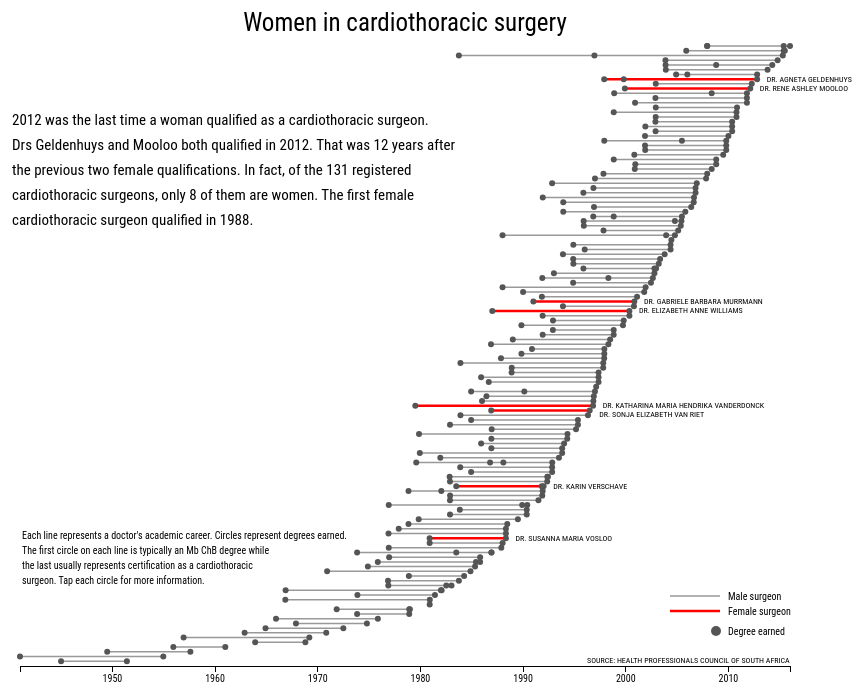
D3 v3 page, settled after 360 driven frames (6 s of simulated time); the page loaded 1 data file(s).


    var margin = {top: 50, right: 140, bottom: 30, left: 50},
        width = 960 - margin.left - margin.right,
        height = 700 - margin.top - margin.bottom;

    var parseDate = d3.time.format("%Y-%m-%dT00:00:00").parse
    var formatTime = d3.time.format("%e %B, %Y");
    var x = d3.time.scale()
        .range([0, width]);

    var y = d3.scale.linear()
        .range([height, 0]);

    var color = d3.scale.category10();

    var xAxis = d3.svg.axis()
        .scale(x)
        .orient("bottom");

    var yAxis = d3.svg.axis()
        .scale(y)
        .orient("left");

    var line = d3.svg.line()
        .interpolate("basis")
        .x(function(d) { return x(d.date); })
        .y(function(d) { return y(d.idx); });

    var line2 = d3.svg.line();

    // Define the div for the tooltip
    var div = d3.select("body").append("div")   
        .attr("class", "tooltip")               
        .style("opacity", 0);

    var svg = d3.select("body").append("svg")
        .attr("width", width + margin.left + margin.right)
        .attr("height", height + margin.top + margin.bottom)
        .append("g")
            .attr("transform", "translate(" + margin.left + "," + margin.top + ")");

    svg.append("text")
        .attr("class", "title")
        .attr("x", width / 2)
        .style("text-anchor", "middle")
        .attr("y", -15)
        .text("Women in cardiothoracic surgery")

    var bodytext = d3.select("body").append("div")   
        .attr("id", "body-text")
        .attr("class", "body-text")               
        .html("2012 was the last time a woman qualified as a cardiothoracic surgeon. <br/>Drs Geldenhuys and Mooloo both qualified in 2012. That was 12 years after<br/> the previous two female qualifications. In fact, of the 131 registered <br/>cardiothoracic surgeons, only 8 of them are women. The first female<br/> cardiothoracic surgeon qualified in 1988.")

    var explanation = d3.select("body").append("div")
        .attr("id", "explanation")
        .html("Each line represents a doctor's academic career. Circles represent degrees earned. <br/>The first circle on each line is typically an Mb ChB degree while<br/> the last usually represents certification as a cardiothoracic<br/>surgeon. Tap each circle for more information.")

    var source = d3.select("body").append("div")
        .attr("id", "source")
        .html("SOURCE: Health professionals council of South Africa")

    d3.json("cardiothoracic.json", function(error, data) {
        if (error) throw error;
        data.forEach(function(doctor) {
            doctor.degrees.forEach(function(degree) {
                degree.date = parseDate(degree.date);
            })
        });
        var dates = data.map(function(d) {
            return d.degrees.map(function(d2) {
                return d2.date;
            })
        })
        dates = _.flatten(dates)
        x.domain(d3.extent(dates));
        y.domain([0, data.length])

        svg.append("g")
            .attr("class", "x axis")
            .attr("transform", "translate(0," + height + ")")
            .call(xAxis);

        svg.append("g")
            .attr("class", "y axis")
            .call(yAxis)
            .append("text")
                .attr("transform", "rotate(-90)")
                .attr("x", -height/2)
                .attr("y", -10)
                .style("text-anchor", "middle")
                .text("Degrees obtained by vascular surgeons");

        var doctors = data.map(function(degrees, idx) {
            return {
                name: degrees.name,
                gender: degrees.gender,
                values: degrees.degrees.map(function(d) {
                return {
                    date: d.date,
                    idx: idx + 1,
                    degree: d.degree
                };
              })
            };
        });

        var doctor = svg.selectAll(".doctor")
            .data(doctors)
            .enter().append("g")
              .attr("class", "doctor")
              .attr("id", function(el, idx) {
                return "doctor-" + idx;
              });

        doctor.append("path")
            .attr("class", function(d) {
                console.log(d);
                if (d["gender"] == "male")
                    return "line male";
                else
                    return "line female";
            })
            .attr("d", function(d) {
                return line(d.values);
            })

        doctor.append("g")
            .attr("class", "dot")
            .each(function(d) {
                d3.select(this).selectAll("circle")
                    .data(d.values)
                    .enter()
                    .append("circle")
                        .attr("cx", function(d2) { return x(d2.date); })
                        .attr("cy", function(d2) { return y(d2.idx); })
                        .attr("r", 3)
                        .on("mouseover", function(d2) {      
                            div.transition()        
                                .duration(200)      
                                .style("opacity", .9);      
                            div.html("<strong>Name:</strong> " + d.name + "<br/><strong>Date:</strong> " + formatTime(d2.date) + "<br/><strong>Degree:</strong> "  + d2.degree)  
                                .style("left", (d3.event.pageX) + "px")     
                                .style("top", (d3.event.pageY - 28) + "px");    
                        })                  
                        .on("mouseout", function(d) {       
                            div.transition()        
                                .duration(500)      
                                .style("opacity", 0);   
                        })
                        .attr("class", function(d2) {
                            return "degree_other"
                        })
            })

        doctor.append("text")
            .attr("class", "name")
            .attr("x", function(d) { var arr = d.values; return x(arr[arr.length - 1].date); })
            .attr("y", function(d) { var arr = d.values; return y(arr[0].idx); })
            .attr("dx", "1.2em")
            .attr("dy", "0.3em")
            .style("text-anchor", "start")
            .text(function(d) {
                if (d.gender == "female")
                    return d.name;
            });

        var legend = svg.append("g")
            .attr("class", "legend")
            .attr("transform", "translate(" + (650) + ", " + (520) + ")")

        legend
            .append("path")
            .attr("class", "line male")
            .attr("d", function(d) {
                return line2([[0, 30], [50, 30]]);
            })

        legend
            .append("text")
            .style("text-anchor", "start")
            .attr("transform", "translate(50, 30)")
            .attr("dx", "0.8em")
            .attr("dy", "0.4em")
            .text("Male surgeon")

        legend
            .append("path")
            .attr("class", "line female")
            .attr("d", function(d) {
                return line2([[0, 45], [50, 45]]);
            })

        legend
            .append("text")
            .style("text-anchor", "start")
            .attr("transform", "translate(50, 45)")
            .attr("dx", "0.8em")
            .attr("dy", "0.4em")
            .text("Female surgeon")

        legend
            .append("circle")
            .attr("class", "degree_other")
            .attr("cx", 0)
            .attr("cy", 0)
            .attr("r", 5)
            .attr("transform", "translate(46, 65)")

        legend
            .append("text")
            .style("text-anchor", "start")
            .attr("cx", 0)
            .attr("cy", 0)
            .attr("dx", "0.8em")
            .attr("dy", "0.4em")
            .text("Degree earned")
            .attr("transform", "translate(50, 65)")



    })

    

### data: cardiothoracic.json
[
 {
  "gender": "male",
  "degrees": [
   {
    "date": "1945-01-01T00:00:00",
    "degree": "MB BCh Witwatersrand"
   },
   {
    "date": "1951-05-31T00:00:00",
    "degree": "FRCS Eng"
   }
  ],
  "name": "DR. GERSON  KATZ"
 },
 {
  "gender": "male",
  "degrees": [
   {
    "date": "1941-01-01T00:00:00",
    "degree": "MB BCh Witwatersrand"
   },
   {
    "date": "1954-12-17T00:00:00",
    "degree": "D Surg Witwatersrand"
   }
  ],
  "name": "DR. JOHANNES CHRISTIAAN VAN DER SPUY"
 },
 {
  "gender": "male",
  "degrees": [
   {
    "date": "1949-06-30T00:00:00",
    "degree": "MB BCh Witwatersrand"
   },
   {
    "date": "1957-08-06T00:00:00",
    "degree": "FRCS Edin"
   }
  ],
  "name": "DR. FRANCOIS ABEL MEINTJES"
 },
 {
  "gender": "male",
  "degrees": [
   {
    "date": "1955-12-09T00:00:00",
    "degree": "MB ChB Cape Town"
   },
   {
    "date": "1960-12-30T00:00:00",
    "degree": "FRCS Eng"
   }
  ],
  "name": "DR. WILLIAM MICHAEL PITT FENNELL"
 },
 {
  "gender": "male",
  "degrees": [
   {
    "date": "1963-11-28T00:00:00",
    "degree": "MB BCh Witwatersrand"
   },
   {
    "date": "1968-10-18T00:00:00",
    "degree": "FCS (SA)"
   }
  ],
  "name": "DR. ROBIN HOWARD KINSLEY"
 },
 {
  "gender": "male",
  "degrees": [
   {
    "date": "1956-12-08T00:00:00",
    "degree": "MB ChB Pret"
   },
   {
    "date": "1969-03-07T00:00:00",
    "degree": "MD Stell"
   }
  ],
  "name": "DR. PIETER MELIUS BARNARD"
 },
 {
  "gender": "male",
  "degrees": [
   {
    "date": "1962-11-17T00:00:00",
    "degree": "MB BCh Witwatersrand"
   },
   {
    "date": "1970-10-30T00:00:00",
    "degree": "FRCS Edin"
   }
  ],
  "name": "DR. MERVYN ALEXANDER WILLIAMS"
 },
 {
  "gender": "male",
  "degrees": [
   {
    "date": "1964-11-30T00:00:00",
    "degree": "MB ChB Stell"
   },
   {
    "date": "1972-06-30T00:00:00",
    "degree": "MMed (Torakschir) Stell"
   }
  ],
  "name": "DR. JACOBUS JOHANNES DE WET LUBBE"
 },
 "... 123 more items"
]